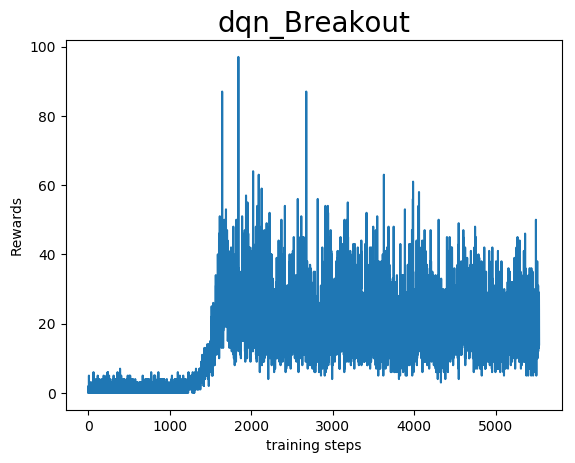

Values plotted in this chart, from the file beside it:
episode, reward
1, 1.0
2, 0.0
3, 2.0
4, 1.0
5, 0.0
6, 0.0
7, 0.0
8, 0.0
9, 0.0
10, 5.0
11, 0.0
12, 0.0
13, 1.0
14, 3.0
15, 1.0
16, 2.0
17, 1.0
18, 1.0
19, 2.0
20, 2.0
21, 3.0
22, 1.0
23, 1.0
24, 0.0
25, 1.0
26, 1.0
27, 2.0
28, 3.0
29, 1.0
30, 1.0
31, 1.0
32, 1.0
33, 0.0
34, 1.0
35, 2.0
36, 1.0
37, 0.0
38, 3.0
39, 1.0
40, 2.0
41, 2.0
42, 0.0
43, 2.0
44, 2.0
45, 2.0
46, 0.0
47, 1.0
48, 0.0
49, 3.0
50, 2.0
51, 0.0
52, 2.0
53, 1.0
54, 1.0
55, 1.0
56, 1.0
57, 1.0
58, 1.0
59, 0.0
60, 0.0
... 5,475 more rows
